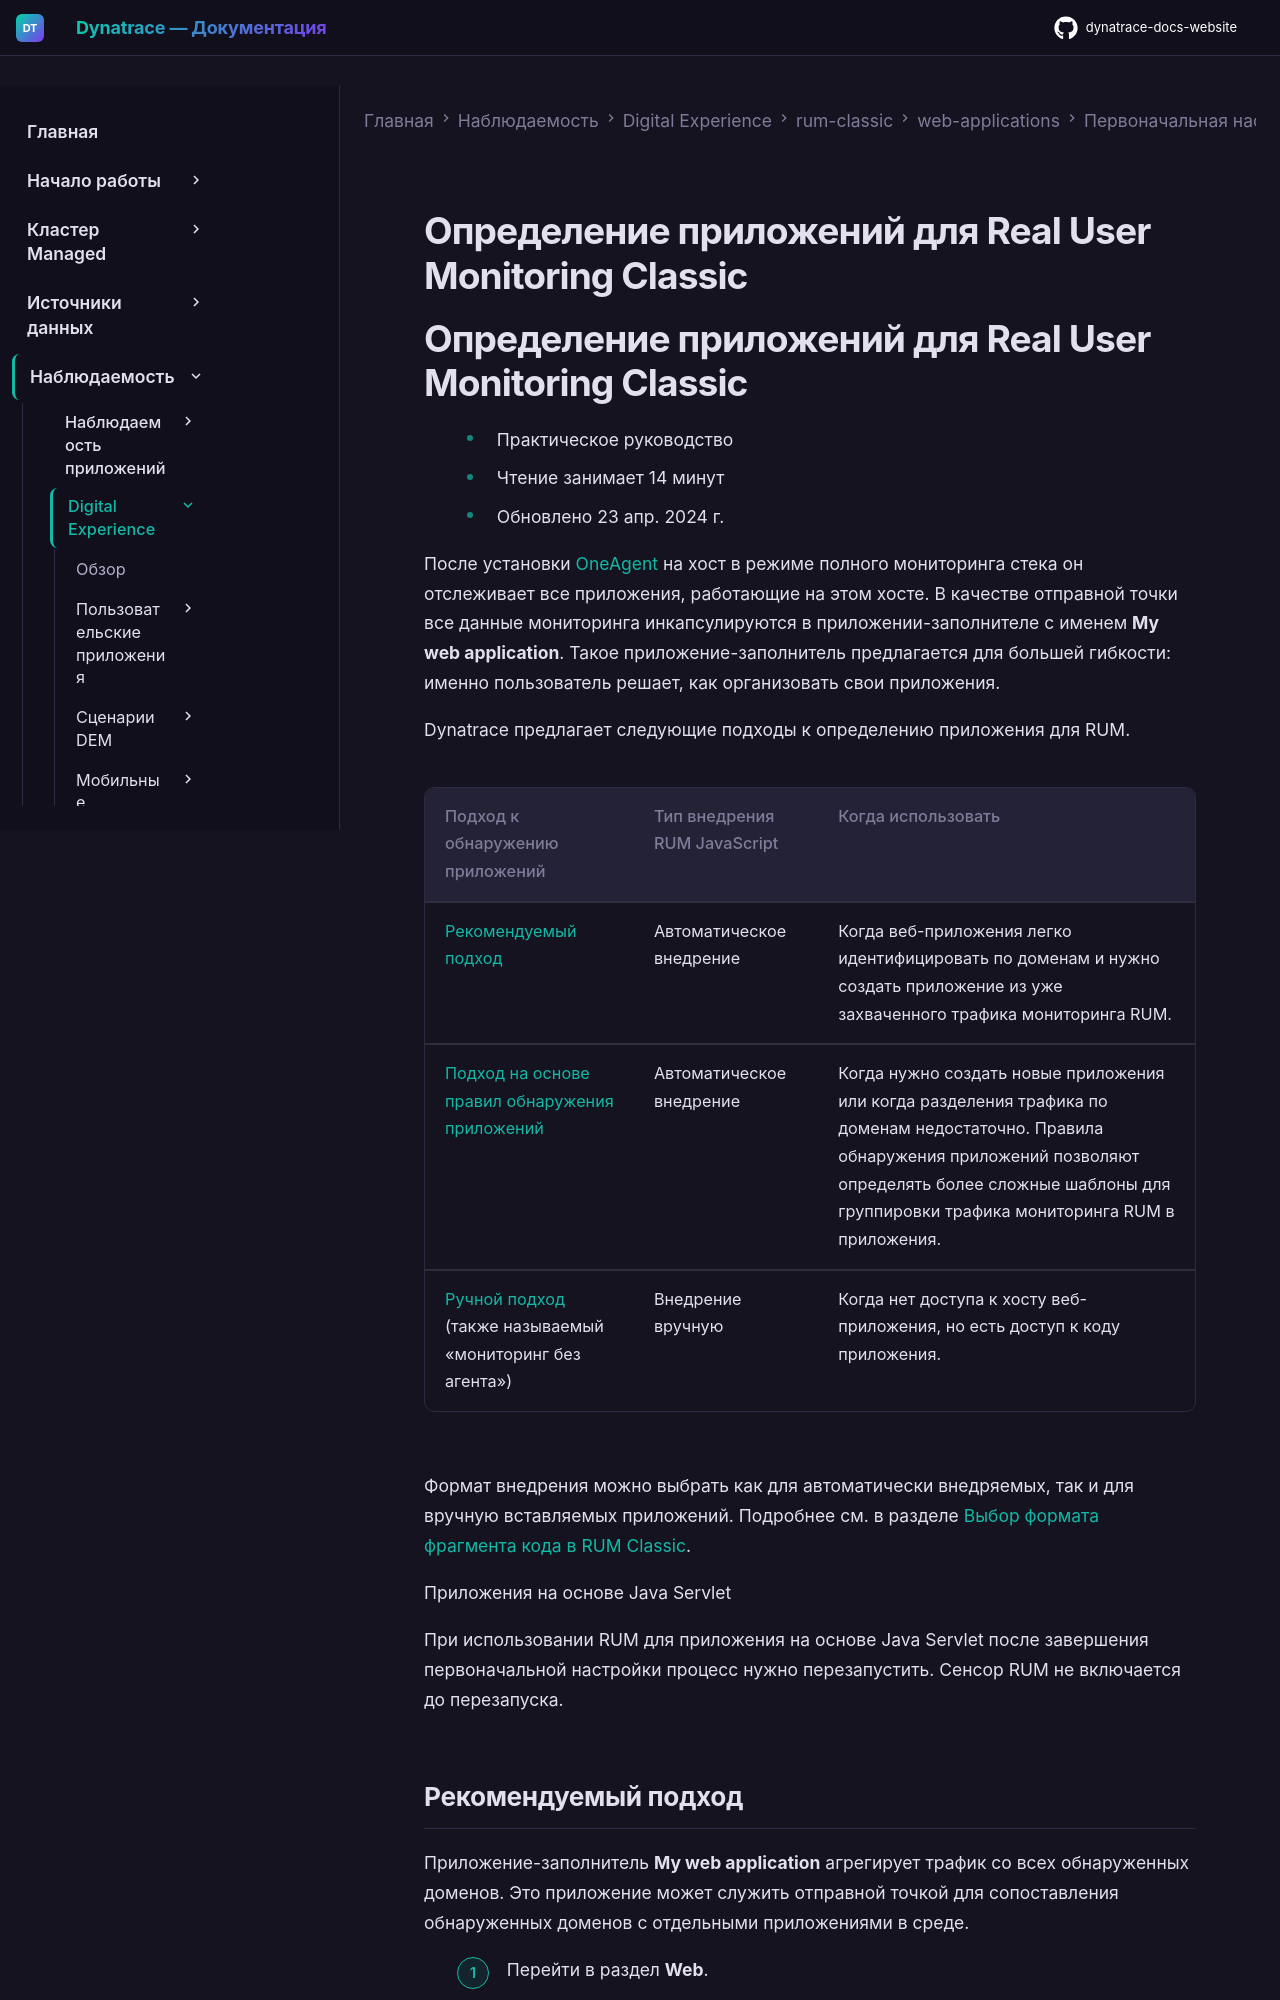

repository: Yerkebulan-Ardabayev/dynatrace-docs-website · page: managed-ru/observe/digital-experience/rum-classic/web-applications/initial-setup/define-your-applications-via-the-my-web-application-placeholder/index.html · generator: mkdocs

---
title: Определение приложений для Real User Monitoring Classic
source: https://docs.dynatrace.com/managed/observe/digital-experience/rum-classic/web-applications/initial-setup/define-your-applications-via-the-my-web-application-placeholder
---

# Определение приложений для Real User Monitoring Classic

# Определение приложений для Real User Monitoring Classic

* Практическое руководство
* Чтение занимает 14 минут
* Обновлено 23 апр. 2024 г.

После установки [OneAgent](/managed/ingest-from/dynatrace-oneagent "Understand the important concepts related to OneAgent and find out how to install and operate OneAgent on different platforms.") на хост в режиме полного мониторинга стека он отслеживает все приложения, работающие на этом хосте. В качестве отправной точки все данные мониторинга инкапсулируются в приложении-заполнителе с именем **My web application**. Такое приложение-заполнитель предлагается для большей гибкости: именно пользователь решает, как организовать свои приложения.

Dynatrace предлагает следующие подходы к определению приложения для RUM.

| Подход к обнаружению приложений | Тип внедрения RUM JavaScript | Когда использовать |
| --- | --- | --- |
| [Рекомендуемый подход](#automated-approach) | Автоматическое внедрение | Когда веб-приложения легко идентифицировать по доменам и нужно создать приложение из уже захваченного трафика мониторинга RUM. |
| [Подход на основе правил обнаружения приложений](#application-detection-rules) | Автоматическое внедрение | Когда нужно создать новые приложения или когда разделения трафика по доменам недостаточно. Правила обнаружения приложений позволяют определять более сложные шаблоны для группировки трафика мониторинга RUM в приложения. |
| [Ручной подход](#alternative-approach) (также называемый «мониторинг без агента») | Внедрение вручную | Когда нет доступа к хосту веб-приложения, но есть доступ к коду приложения. |

Формат внедрения можно выбрать как для автоматически внедряемых, так и для вручную вставляемых приложений. Подробнее см. в разделе [Выбор формата фрагмента кода в RUM Classic](/managed/observe/digital-experience/rum-classic/web-applications/initial-setup/snippet-formats "Select a format for the RUM JavaScript snippet that best fits your specific use case").

Приложения на основе Java Servlet

При использовании RUM для приложения на основе Java Servlet после завершения первоначальной настройки процесс нужно перезапустить. Сенсор RUM не включается до перезапуска.
